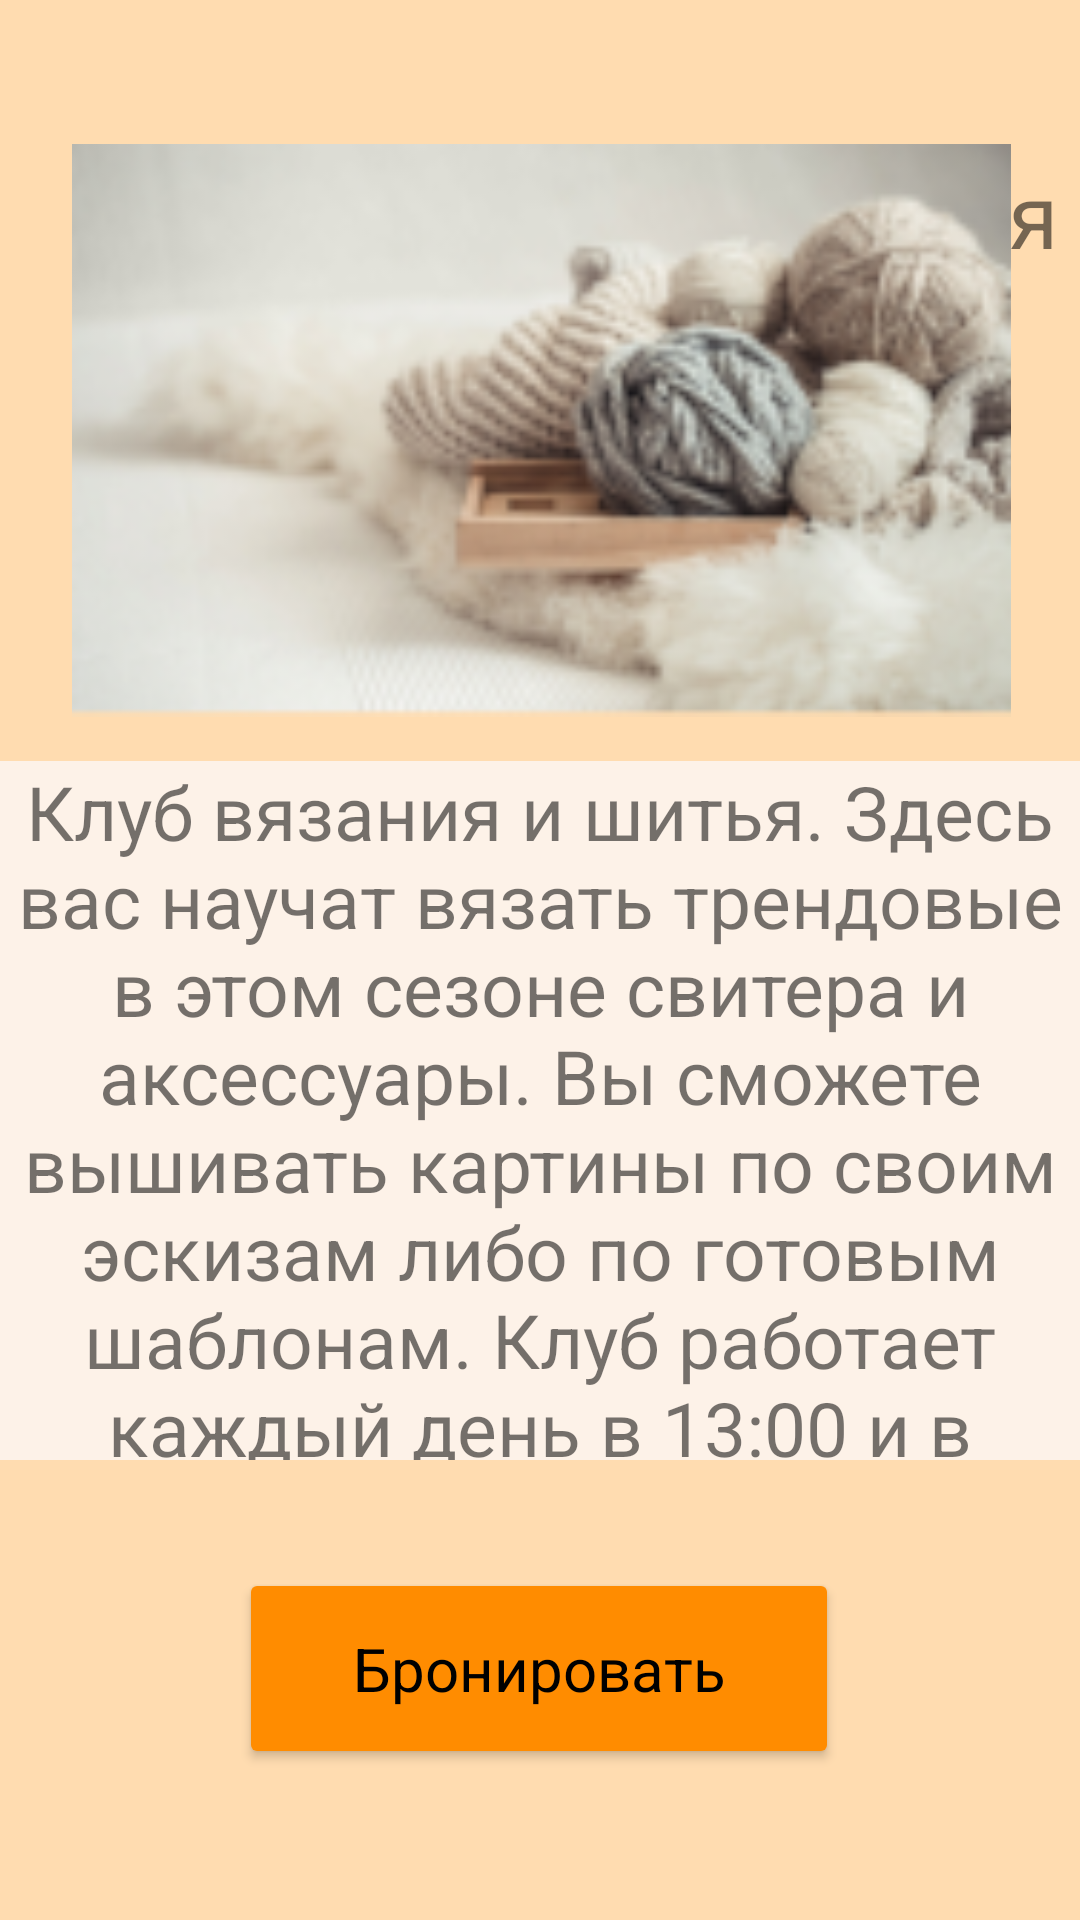

This screen was rendered from an Android layout file. Write that file and the resources it references.
<!-- AndroidManifest.xml: application theme Theme.Craft -->
<!-- res/layout/activity_vyzanie.xml -->
<?xml version="1.0" encoding="utf-8"?>
<androidx.constraintlayout.widget.ConstraintLayout xmlns:android="http://schemas.android.com/apk/res/android"
    xmlns:app="http://schemas.android.com/apk/res-auto"
    xmlns:tools="http://schemas.android.com/tools"
    android:layout_width="match_parent"
    android:layout_height="match_parent"
    android:background="@color/main_color">

    <TextView
        android:id="@+id/Vyzanie"
        android:layout_width="wrap_content"
        android:layout_height="wrap_content"
        android:text="@string/vyzanie"
        android:textSize="30sp"
        app:layout_constraintBottom_toBottomOf="parent"
        app:layout_constraintEnd_toEndOf="parent"
        app:layout_constraintHorizontal_bias="0.847"
        app:layout_constraintStart_toStartOf="parent"
        app:layout_constraintTop_toTopOf="parent"
        app:layout_constraintVertical_bias="0.085" />

    <ImageView
        android:id="@+id/Back"
        android:layout_width="wrap_content"
        android:layout_height="wrap_content"
        android:minWidth="48dp"
        android:minHeight="48dp"
        android:onClick="backDescription"
        app:layout_constraintBottom_toBottomOf="parent"
        app:layout_constraintEnd_toEndOf="parent"
        app:layout_constraintHorizontal_bias="0.043"
        app:layout_constraintStart_toStartOf="parent"
        app:layout_constraintTop_toTopOf="parent"
        app:layout_constraintVertical_bias="0.084"
        app:srcCompat="@drawable/ic_cross" />

    <Button
        android:id="@+id/Bron"
        android:layout_width="200dp"
        android:layout_height="67dp"
        android:backgroundTint="@color/button"
        android:fontFamily="sans-serif"
        android:text="@string/bronirovat"
        android:textAllCaps="false"
        android:textColor="@color/black"
        android:textSize="20sp"
        android:onClick="goBron"
        app:cornerRadius="50dp"
        app:layout_constraintBottom_toBottomOf="parent"
        app:layout_constraintEnd_toEndOf="parent"
        app:layout_constraintHorizontal_bias="0.497"
        app:layout_constraintStart_toStartOf="parent"
        app:layout_constraintTop_toTopOf="parent"
        app:layout_constraintVertical_bias="0.912" />

    <androidx.constraintlayout.widget.ConstraintLayout
        android:id="@+id/constraintLayout"
        android:layout_width="match_parent"
        android:layout_height="233dp"
        android:background="@color/input_color"
        app:layout_constraintBottom_toBottomOf="parent"
        app:layout_constraintEnd_toEndOf="parent"
        app:layout_constraintStart_toStartOf="parent"
        app:layout_constraintTop_toTopOf="parent"
        app:layout_constraintVertical_bias="0.623">

        <TextView
            android:id="@+id/Text1podrobno"
            android:layout_width="wrap_content"
            android:layout_height="wrap_content"
            android:gravity="center"
            android:text="Клуб вязания и шитья. Здесь вас научат вязать трендовые в этом сезоне свитера и аксессуары. Вы сможете вышивать картины по своим эскизам либо по готовым шаблонам. Клуб работает каждый день в 13:00 и в 18:00."
            android:textSize="25sp"
            app:layout_constraintBottom_toBottomOf="parent"
            app:layout_constraintEnd_toEndOf="parent"
            app:layout_constraintStart_toStartOf="parent"
            app:layout_constraintTop_toTopOf="parent" />
    </androidx.constraintlayout.widget.ConstraintLayout>

    <ImageView
        android:id="@+id/imageView9"
        android:layout_width="413dp"
        android:layout_height="191dp"
        app:layout_constraintBottom_toTopOf="@+id/constraintLayout"
        app:layout_constraintEnd_toEndOf="parent"
        app:layout_constraintStart_toStartOf="parent"
        app:layout_constraintTop_toTopOf="parent"
        app:layout_constraintVertical_bias="0.764"
        app:srcCompat="@drawable/club_vyz" />


</androidx.constraintlayout.widget.ConstraintLayout>
<!-- resources referenced by this layout -->
<resources>
  <color name="black">#FF000000</color>
  <color name="button">#FF8C00</color>
  <color name="input_color">#FDF2E8</color>
  <color name="main_color">#FFDCB0</color>
  <!-- drawable club_vyz: png bitmap (drawable-v24, 28570 bytes) -->
  <!-- drawable ic_cross (drawable-v24) -->
  <vector xmlns:android="http://schemas.android.com/apk/res/android"
      android:width="45dp"
      android:height="45dp"
      android:viewportWidth="21"
      android:viewportHeight="21">
    <path
        android:strokeWidth="1"
        android:pathData="m5.5,15.5 l10,-10"
        android:strokeLineJoin="round"
        android:fillColor="#00000000"
        android:fillType="evenOdd"
        android:strokeColor="#2a2e3b"
        android:strokeLineCap="round"/>
    <path
        android:strokeWidth="1"
        android:pathData="m15.5,15.5 l-10,-10z"
        android:strokeLineJoin="round"
        android:fillColor="#00000000"
        android:fillType="evenOdd"
        android:strokeColor="#2a2e3b"
        android:strokeLineCap="round"/>
  </vector>
  <string name="bronirovat">Бронировать</string>
  <string name="vyzanie">Клуб вязания и шитья</string>
  <style name="Theme.Craft" parent="Theme.MaterialComponents.DayNight.NoActionBar">
          
          <item name="colorPrimary">@color/purple_500</item>
          <item name="colorPrimaryVariant">@color/purple_700</item>
          <item name="colorOnPrimary">@color/white</item>
          
          <item name="colorSecondary">@color/teal_200</item>
          <item name="colorSecondaryVariant">@color/teal_700</item>
          <item name="colorOnSecondary">@color/black</item>
          
          <item name="android:statusBarColor" tools:targetApi="l">?attr/colorPrimaryVariant</item>
          
          <item name="windowNoTitle">true</item>
          <item name="android:windowFullscreen">true</item>
      </style>
  <color name="purple_500">#FF6200EE</color>
  <color name="purple_700">#FF3700B3</color>
  <color name="white">#FFFFFFFF</color>
  <color name="teal_200">#FF03DAC5</color>
  <color name="teal_700">#FF018786</color>
</resources>
